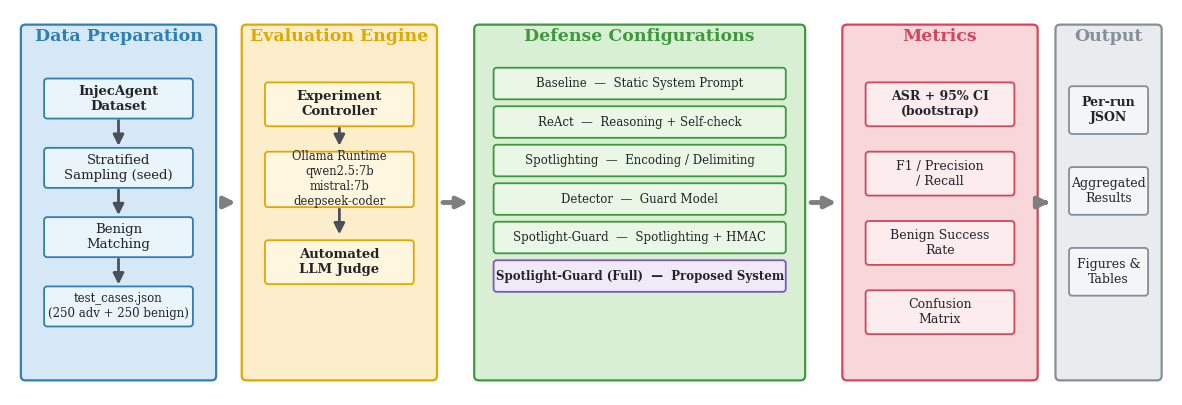

Recreate this plot in Python. (Note: this script raises an exception after producing the figure.)
import os
import matplotlib
matplotlib.use("Agg")
import matplotlib.pyplot as plt
from matplotlib.patches import FancyBboxPatch, FancyArrowPatch

IMG_DIR = "../makale_latex/images"

plt.rcParams.update({
    "font.size": 11,
    "font.family": "serif",
    "axes.grid": False,
})

PANEL = {
    "blue":   ("#d6e8f5", "#2c7fb8"),
    "yellow": ("#fdeecb", "#e0a800"),
    "green":  ("#d8efd3", "#3c9a3c"),
    "red":    ("#f8d7da", "#d6455a"),
    "gray":   ("#e9ecef", "#868e96"),
    "purple": ("#e3d7f0", "#7e57c2"),
}
BOX = {
    "blue":   ("#eaf4fb", "#2c7fb8"),
    "yellow": ("#fff6e0", "#e0a800"),
    "green":  ("#eaf7e6", "#3c9a3c"),
    "red":    ("#fdecee", "#d6455a"),
    "gray":   ("#f3f5f7", "#868e96"),
    "purple": ("#f0eaf8", "#7e57c2"),
    "white":  ("#ffffff", "#495057"),
}

def save(fig, name):
    os.makedirs(IMG_DIR, exist_ok=True)
    eps = os.path.join(IMG_DIR, name + ".eps")
    png = os.path.join(IMG_DIR, name + ".png")
    fig.savefig(eps, format="eps", bbox_inches="tight")
    fig.savefig(png, format="png", dpi=300, bbox_inches="tight")
    plt.close(fig)
    print("WROTE", eps, "+ png")

def panel(ax, x, y, w, h, title, color):
    fc, ec = PANEL[color]
    p = FancyBboxPatch((x, y), w, h, boxstyle="round,pad=0.02,rounding_size=0.12",
                       linewidth=1.6, edgecolor=ec, facecolor=fc, zorder=1)
    ax.add_patch(p)
    ax.text(x + w / 2, y + h - 0.28, title, ha="center", va="center",
            fontsize=12.5, fontweight="bold", color=ec, zorder=3)

def box(ax, x, y, w, h, text, color, fontsize=10, bold=False, zorder=4):
    fc, ec = BOX[color]
    p = FancyBboxPatch((x, y), w, h, boxstyle="round,pad=0.02,rounding_size=0.08",
                       linewidth=1.3, edgecolor=ec, facecolor=fc, zorder=zorder)
    ax.add_patch(p)
    ax.text(x + w / 2, y + h / 2, text, ha="center", va="center",
            fontsize=fontsize, fontweight="bold" if bold else "normal",
            color="#212529", zorder=zorder + 1)
    return (x, y, w, h)

def arrow(ax, p_from, p_to, color="#495057", lw=2.0, style="-|>", ls="-",
          rad=0.0, zorder=5):
    a = FancyArrowPatch(p_from, p_to, arrowstyle=style, mutation_scale=16,
                        linewidth=lw, color=color, zorder=zorder,
                        linestyle=ls, connectionstyle=f"arc3,rad={rad}",
                        shrinkA=2, shrinkB=2)
    ax.add_patch(a)

def label(ax, x, y, text, color="#495057", fontsize=8.5, style="italic"):
    ax.text(x, y, text, ha="center", va="center", fontsize=fontsize,
            color=color, fontstyle=style, zorder=6,
            bbox=dict(boxstyle="round,pad=0.2", fc="white", ec="none", alpha=0.85))

def diagram_system_overview():
    fig, ax = plt.subplots(figsize=(15, 5))
    ax.set_xlim(0, 30)
    ax.set_ylim(0, 10)
    ax.axis("off")

    pw, ph, py = 5.0, 9.2, 0.4
    gaps = [0.3, 6.0, 12.0, 21.5, 27.0]

    px = 0.3
    panel(ax, px, py, pw, ph, "Data Preparation", "blue")
    box(ax, px + 0.6, 7.2, 3.8, 1.0, "InjecAgent\nDataset", "blue", 9.5, True)
    box(ax, px + 0.6, 5.4, 3.8, 1.0, "Stratified\nSampling (seed)", "blue", 9.5)
    box(ax, px + 0.6, 3.6, 3.8, 1.0, "Benign\nMatching", "blue", 9.5)
    box(ax, px + 0.6, 1.8, 3.8, 1.0, "test_cases.json\n(250 adv + 250 benign)", "blue", 8.5)
    for y0, y1 in [(7.2, 6.4), (5.4, 4.6), (3.6, 2.8)]:
        arrow(ax, (px + 2.5, y0), (px + 2.5, y1 + 0.0))

    px = 6.0
    panel(ax, px, py, pw, ph, "Evaluation Engine", "yellow")
    box(ax, px + 0.6, 7.0, 3.8, 1.1, "Experiment\nController", "yellow", 9.5, True)
    box(ax, px + 0.6, 4.9, 3.8, 1.4, "Ollama Runtime\nqwen2.5:7b\nmistral:7b\ndeepseek-coder", "yellow", 8.3)
    box(ax, px + 0.6, 2.9, 3.8, 1.1, "Automated\nLLM Judge", "yellow", 9.5, True)
    arrow(ax, (px + 2.5, 7.0), (px + 2.5, 6.4))
    arrow(ax, (px + 2.5, 4.9), (px + 2.5, 4.1))

    px = 12.0
    panel(ax, px, py, 8.5, ph, "Defense Configurations", "green")
    cfgs = [
        ("Baseline", "Static System Prompt"),
        ("ReAct", "Reasoning + Self-check"),
        ("Spotlighting", "Encoding / Delimiting"),
        ("Detector", "Guard Model"),
        ("Spotlight-Guard", "Spotlighting + HMAC"),
        ("Spotlight-Guard (Full)", "Proposed System"),
    ]
    cy = 7.7
    for i, (name, desc) in enumerate(cfgs):
        col = "green" if name != "Spotlight-Guard (Full)" else "purple"
        bold = name == "Spotlight-Guard (Full)"
        box(ax, px + 0.5, cy, 7.5, 0.78, f"{name}  \u2014  {desc}", col, 8.5, bold)
        cy -= 1.0

    px = 21.5
    panel(ax, px, py, pw, ph, "Metrics", "red")
    box(ax, px + 0.6, 7.0, 3.8, 1.1, "ASR + 95% CI\n(bootstrap)", "red", 9.0, True)
    box(ax, px + 0.6, 5.2, 3.8, 1.1, "F1 / Precision\n/ Recall", "red", 9.0)
    box(ax, px + 0.6, 3.4, 3.8, 1.1, "Benign Success\nRate", "red", 9.0)
    box(ax, px + 0.6, 1.6, 3.8, 1.1, "Confusion\nMatrix", "red", 9.0)

    px = 27.0
    panel(ax, px, py, 2.7, ph, "Output", "gray")
    box(ax, px + 0.35, 6.8, 2.0, 1.2, "Per-run\nJSON", "gray", 9.0, True)
    box(ax, px + 0.35, 4.7, 2.0, 1.2, "Aggregated\nResults", "gray", 9.0)
    box(ax, px + 0.35, 2.6, 2.0, 1.2, "Figures &\nTables", "gray", 9.0)

    big = dict(lw=3.5, color="#7f7f7f")
    arrow(ax, (5.4, 5.0), (5.9, 5.0), **big)
    arrow(ax, (11.1, 5.0), (11.9, 5.0), **big)
    arrow(ax, (20.6, 5.0), (21.4, 5.0), **big)
    arrow(ax, (26.6, 5.0), (26.9, 5.0), **big)

    save(fig, "fig_system_overview")

def diagram_defense_architecture():
    fig, ax = plt.subplots(figsize=(16, 7.5))
    ax.set_xlim(0, 34)
    ax.set_ylim(0, 15)
    ax.axis("off")

    phases = [(3.3, "Input Phase"), (10.0, "Signing & Spotlighting"),
              (21.8, "Detection & Recovery"), (31.1, "Output Phase")]
    for x, name in phases:
        ax.text(x, 14.3, name, ha="center", va="center", fontsize=13,
                fontweight="bold", color="#343a40")
    for xd in [6.8, 13.5, 28.5]:
        ax.plot([xd, xd], [0.5, 13.6], linestyle=(0, (4, 4)),
                color="#adb5bd", linewidth=1.3, zorder=0)

    box(ax, 0.8, 10.4, 5.0, 1.5, "Trusted\nInstructions", "blue", 11, True)
    box(ax, 0.8, 3.2, 5.0, 1.5, "Untrusted\nTool Content", "red", 11, True)

    box(ax, 7.4, 10.4, 5.2, 1.5, "HMAC Signer\n(sign instructions)", "yellow", 10, True)
    box(ax, 8.3, 7.4, 3.4, 1.3, "Verify?", "white", 11, True)
    box(ax, 8.3, 4.8, 3.4, 1.2, "Stop", "red", 11, True)
    box(ax, 7.4, 2.4, 5.2, 1.5, "Spotlighting /\nEncoding", "purple", 10, True)

    arrow(ax, (5.8, 11.15), (7.3, 11.15))
    arrow(ax, (5.8, 3.95), (7.3, 3.15))
    arrow(ax, (10.0, 10.4), (10.0, 8.75))
    arrow(ax, (10.0, 7.4), (10.0, 6.05), color="#d6455a")
    label(ax, 10.5, 6.75, "N", color="#d6455a", fontsize=10, style="normal")

    box(ax, 14.3, 7.2, 4.6, 2.0, "Guard Model\n(Detector)", "blue", 11, True)
    arrow(ax, (11.7, 8.05), (14.2, 8.2))
    label(ax, 13.0, 8.55, "Y", color="#3c9a3c", fontsize=10, style="normal")

    arrow(ax, (10.0, 2.4), (10.0, 1.6), color="#7e57c2")
    arrow(ax, (10.0, 1.6), (16.6, 1.6), color="#7e57c2")
    arrow(ax, (16.6, 1.6), (16.6, 7.1), color="#7e57c2")

    box(ax, 20.0, 10.6, 3.4, 1.1, "Allow\n(high conf.)", "green", 9, True)
    box(ax, 20.0, 7.7, 3.4, 1.1, "Escalate\n(low conf.)", "yellow", 9, True)
    box(ax, 20.0, 4.6, 3.4, 1.1, "Block\n(attack)", "red", 9, True)
    arrow(ax, (18.9, 8.8), (19.9, 11.0), color="#3c9a3c")
    arrow(ax, (18.9, 8.2), (19.9, 8.25), color="#e0a800")
    arrow(ax, (18.9, 7.6), (19.9, 5.15), color="#d6455a")

    box(ax, 24.2, 10.6, 3.6, 1.1, "Heuristic\nCheck", "gray", 9.5, True)
    box(ax, 24.2, 7.7, 3.6, 1.2, "Quarantine\nModel", "yellow", 9.5, True)
    box(ax, 24.2, 5.5, 3.6, 1.2, "Fallback\nModel", "yellow", 9.5, True)
    box(ax, 24.2, 3.3, 3.6, 1.2, "Sanitized\nResponse", "green", 9.5, True)
    arrow(ax, (23.4, 11.15), (24.1, 11.15), color="#3c9a3c")
    arrow(ax, (26.0, 10.6), (26.0, 8.95), color="#e0a800", ls="--")
    label(ax, 27.2, 9.8, "Override", color="#e0a800", fontsize=8.5)
    arrow(ax, (23.4, 8.25), (24.1, 8.3), color="#e0a800")
    arrow(ax, (26.0, 7.7), (26.0, 6.75), color="#e0a800")
    arrow(ax, (26.0, 5.5), (26.0, 4.55), color="#3c9a3c")

    box(ax, 29.2, 8.5, 3.8, 1.6, "Secure\nExecution", "green", 10, True)
    box(ax, 29.2, 3.0, 3.8, 1.4, "Security\nNotification", "red", 9.5, True)
    arrow(ax, (27.8, 11.0), (29.1, 9.7), color="#3c9a3c")

    arrow(ax, (27.8, 3.9), (28.4, 3.9), color="#3c9a3c")
    arrow(ax, (28.4, 3.9), (28.4, 9.0), color="#3c9a3c")
    arrow(ax, (28.4, 9.0), (29.1, 9.0), color="#3c9a3c")

    arrow(ax, (21.7, 4.6), (21.7, 2.4), color="#d6455a")
    arrow(ax, (21.7, 2.4), (31.1, 2.4), color="#d6455a")
    arrow(ax, (31.1, 2.4), (31.1, 2.95), color="#d6455a")

    save(fig, "fig_defense_architecture")

def diagram_data_preparation():
    fig, ax = plt.subplots(figsize=(15, 5))
    ax.set_xlim(0, 30)
    ax.set_ylim(0, 10)
    ax.axis("off")

    box(ax, 0.6, 3.6, 4.4, 2.8, "InjecAgent\nDataset\n(1,054 cases)", "yellow", 11, True)

    panel(ax, 6.5, 1.6, 4.6, 7.0, "Attack Categories", "green")
    box(ax, 7.0, 6.4, 3.6, 1.3, "Financial Data", "white", 10, True)
    box(ax, 7.0, 4.3, 3.6, 1.3, "Physical Data", "white", 10, True)
    box(ax, 7.0, 2.2, 3.6, 1.3, "Others", "white", 10, True)

    box(ax, 13.0, 3.6, 4.4, 2.8, "Stratified\nSampling", "blue", 11, True)
    box(ax, 13.4, 7.2, 3.6, 1.3, "Random Seed\n(20250917)", "purple", 9.5, True)
    arrow(ax, (15.2, 7.2), (15.2, 6.5), color="#7e57c2")

    box(ax, 19.4, 3.6, 4.4, 2.8, "Benign\nMatching", "red", 11, True)

    box(ax, 25.6, 3.6, 3.9, 2.8, "Processed\nDataset (JSON)\n250 adv + 250 benign", "gray", 9.5, True)

    arrow(ax, (5.0, 5.0), (6.4, 5.0), lw=2.6)
    arrow(ax, (11.1, 5.0), (12.9, 5.0), lw=2.6)
    arrow(ax, (17.4, 5.0), (19.3, 5.0), lw=2.6)
    arrow(ax, (23.8, 5.0), (25.5, 5.0), lw=2.6)

    save(fig, "fig_data_preparation")

if __name__ == "__main__":
    diagram_system_overview()
    diagram_defense_architecture()
    diagram_data_preparation()
    print("\nAll diagrams written to", IMG_DIR)
